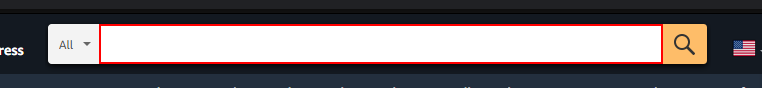
Workflow: Main

Step 1: type "812674024509" into the text box in window 'Amazon.com: Online Shopping for Electronics, Apparel, Computers, Books, DVDs & more'

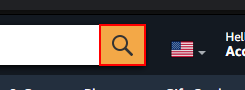
Step 2: click on the text box in window 'Amazon.com: Online Shopping for Electronics, Apparel, Computers, Books, DVDs & more'

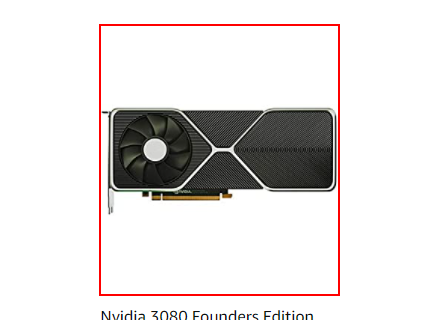
Step 3: click on the image in window 'Amazon.com : *'

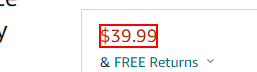
Step 4: get-text from the element '$*' in window 'Amazon.com:*'
